The GitHub repository ZEROBZ3RT/RModel contains a labelled image folder "dataset_split" with 2 categories: plastic, vidrio. Examples follow, each with its label.

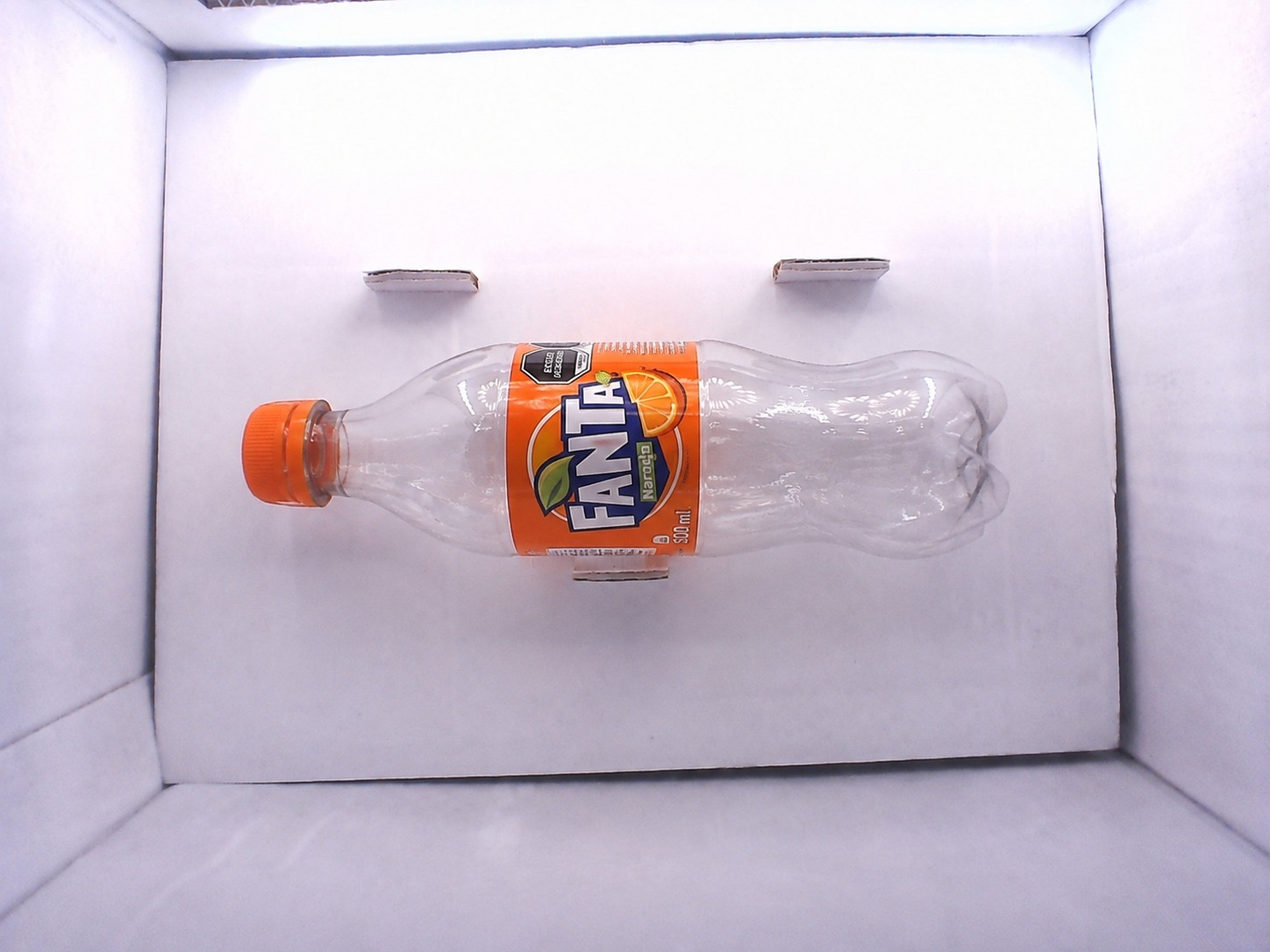
Label: plastic

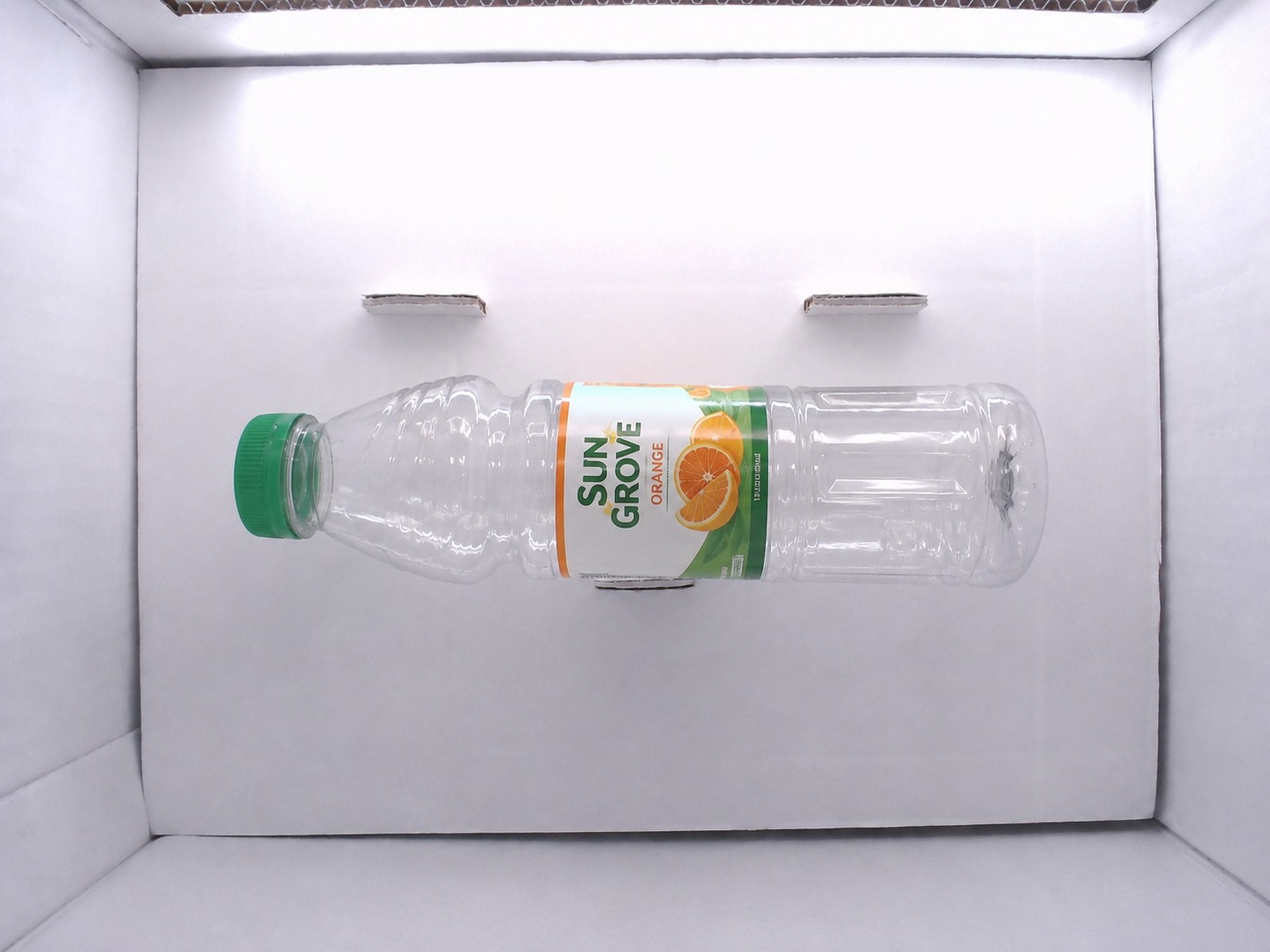
Label: plastic

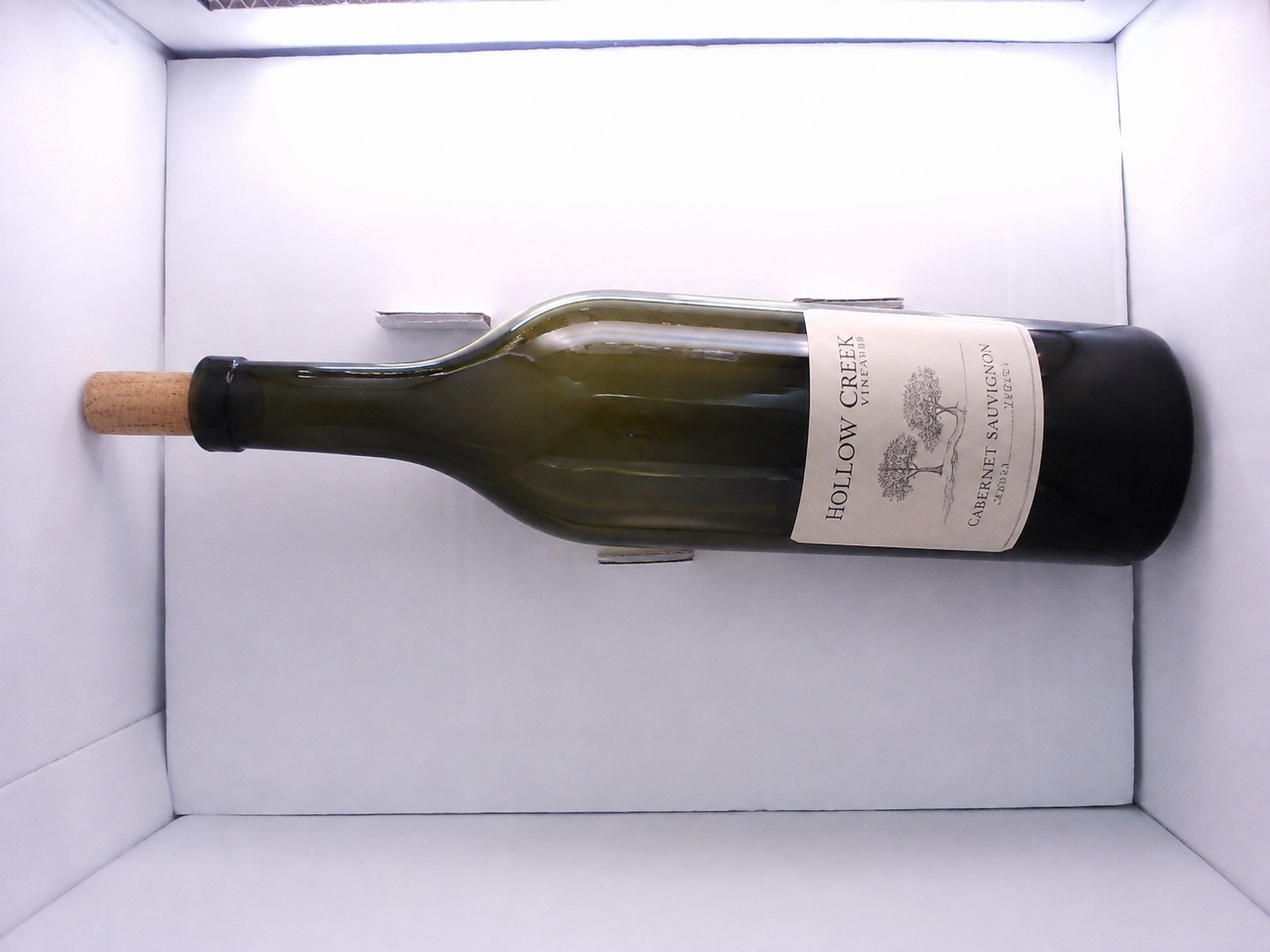
Label: vidrio

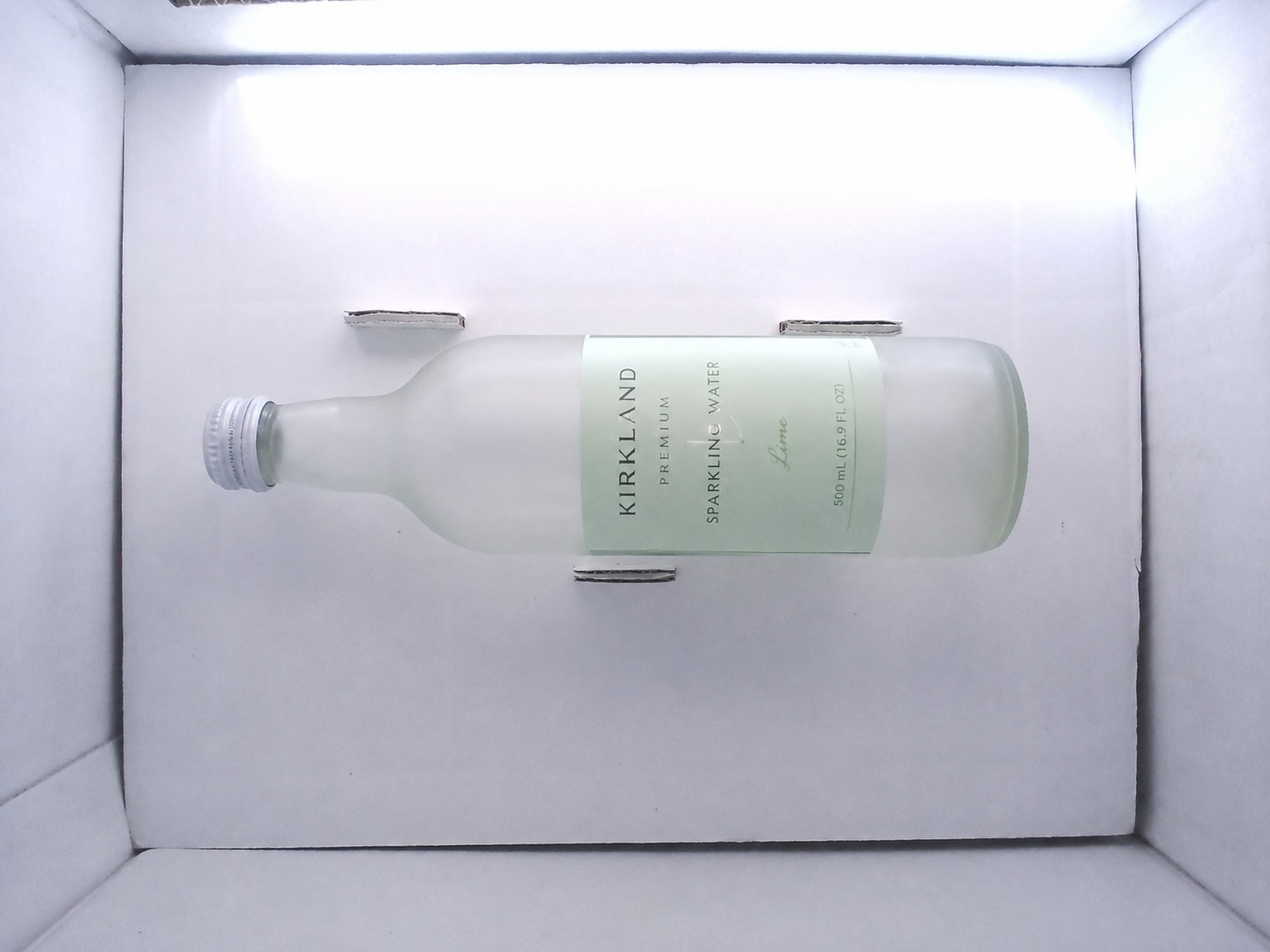
Label: vidrio

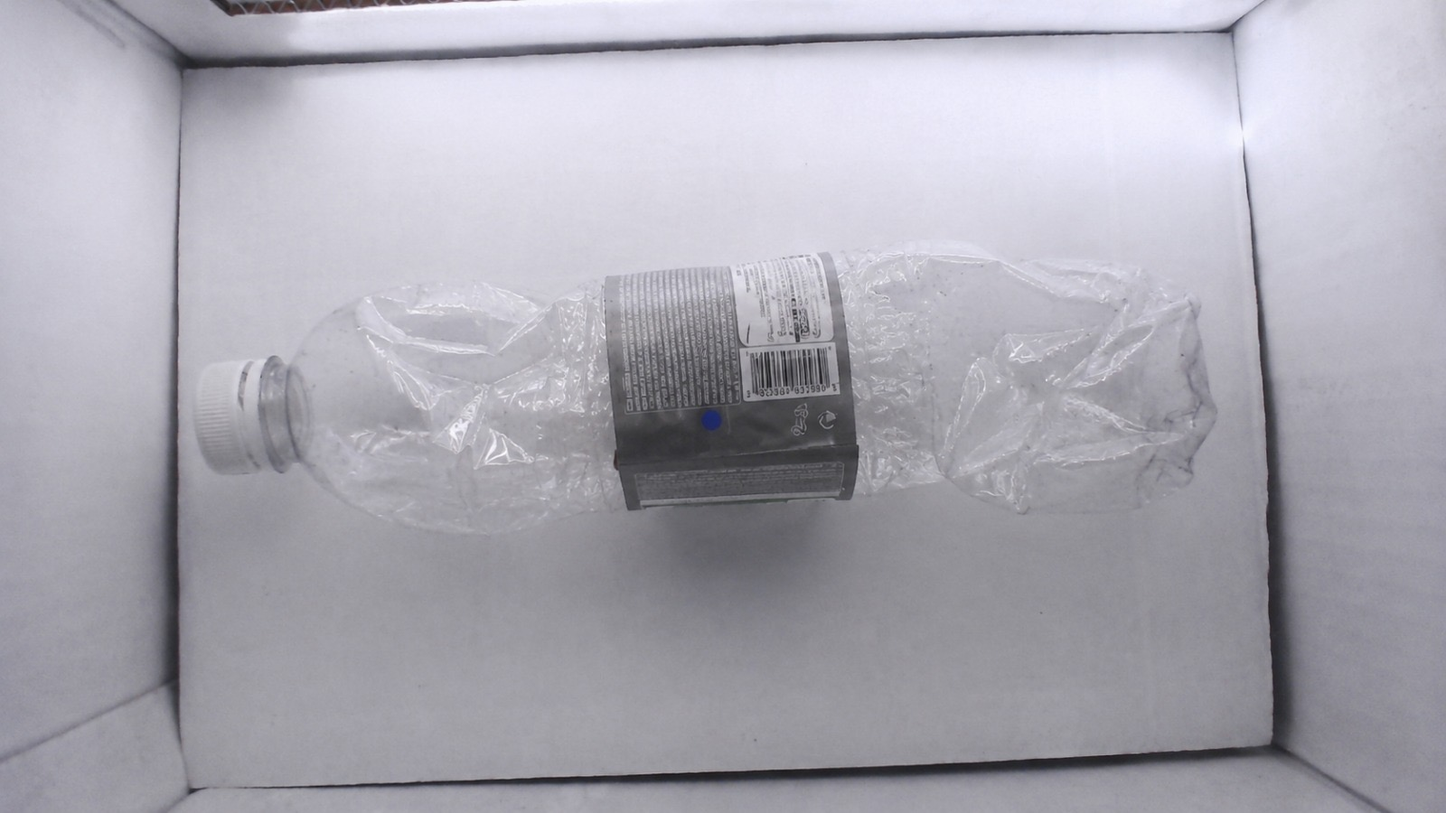
Label: plastic

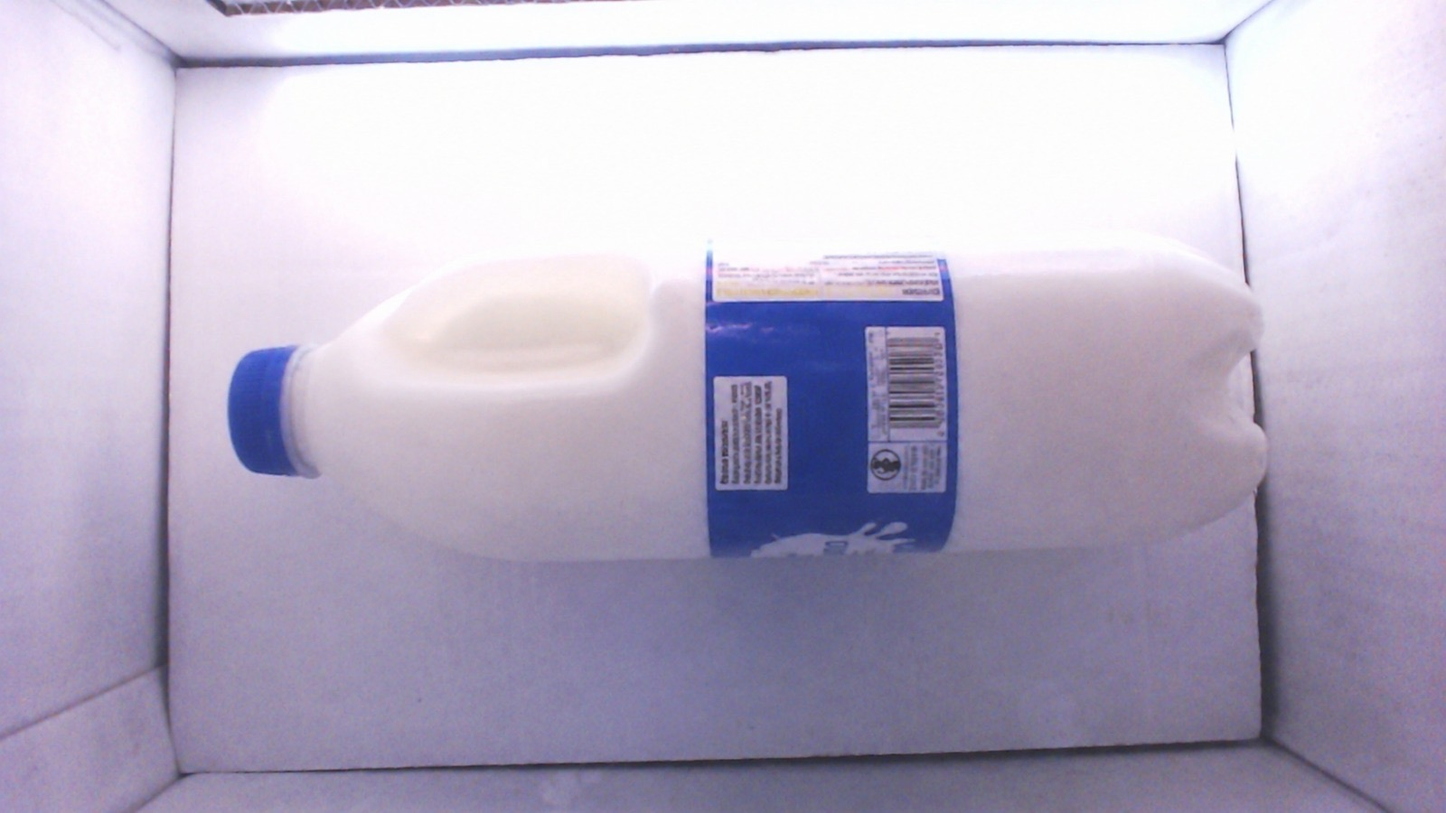
Label: plastic
